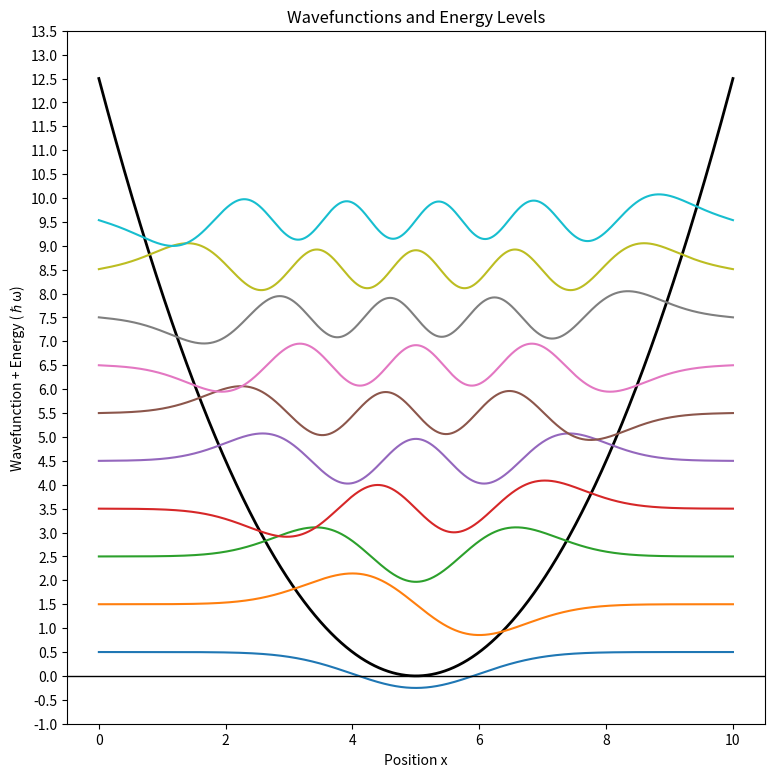

Recreate this plot in Python.
import numpy as np
import scipy.linalg as la
import scipy.integrate as integrate
import matplotlib.pyplot as plt

# Infinite square well solution bases
a = 10.0
def B(n, x):
    return np.sqrt(2 / a) * np.sin(n * np.pi * x / a)

def d2B(n, x):
    return -1 * (n * np.pi / a)**2 * B(n, x)

# System constants
m = 1.0
omega = 1.0
hbar = 1.0
# Number of basis functions
N = 50

# Harmonic osc potential
def V(x):
    return 0.5 * m * omega**2 * (x - a / 2)**2

# discrete x-axis
x = np.linspace(0, a, 2**12 + 1)

# Initialize hamiltonian and S matrices
H = np.zeros((N, N))
S = np.zeros((N, N))

def delta(m, n):
    if m == n: return 1
    else: return 0

for i in range(N):
    for j in range(N):
        # calculate Tij
        # integrand1 = B(i + 1, x) * d2B(j + 1, x)
        # H[i, j] += ( -1 * hbar**2 / (2 * m)) * integrate.simpson(integrand1, x=x)
        
        H[i, j] += delta(i + 1, j + 1) * 0.5 * ((j + 1) * np.pi / a)**2
        
        # calculate Vij
        # integrand2 = B(i + 1, x) * V(x) * B(j + 1, x)
        # H[i, j] += integrate.simpson(integrand2, x=x)
        if i == j:
            H[i, j] += (a**2 / 24) * (1 - 6 / ((j + 1) * np.pi)**2)
        else:
            H[i, j] += (2 * a**2 * (i + 1) * (j + 1) * (1 + (-1)**(i + j + 2))) / (((i + 1)**2 - (j + 1)**2)**2 * (np.pi)**2)
            

        # calculate Sij
        integrand3 = B(i + 1, x) * B(j + 1, x)
        S[i, j] = integrate.simpson(integrand3, x=x)

eigvals, eigvecs = la.eig(H, S)
eigvals = eigvals.real
eigvecs = eigvecs.real

# sortings solutions by energy
solutions = [tuple] * len(eigvals)
for i in range(len(eigvals)):
    solutions[i] = (eigvals[i], eigvecs[:, i])
solutions = sorted(solutions)
for (e, v) in solutions: print(e)

# plot potential
plt.figure(figsize=(9, 9))
plt.plot(x, V(x), label="Harmonic Oscillator Potential", color="black", linewidth=2)

# calculate and plot wavefucntions
for i in range(10):
    (energy, eigv) = solutions[i]
    psi = np.zeros_like(x)
    for j in range(N):
        psi += eigv[j] * B(j + 1, x)
    psi = -psi / np.sqrt(integrate.simpson(psi**2, x=x))  
    plt.plot(x, psi + energy, label=f'ψ_{i+1}(x)', linewidth=1.5)

plt.axhline(0, color='black', linewidth=1)  
plt.title("Wavefunctions and Energy Levels")
plt.xlabel("Position x")
plt.ylabel("Wavefunction + Energy (ℏω)")
y_min, y_max = plt.ylim()
y_ticks = np.arange(np.floor(y_min), np.ceil(y_max), 0.5)
plt.yticks(y_ticks)
# plt.legend()
plt.show()








